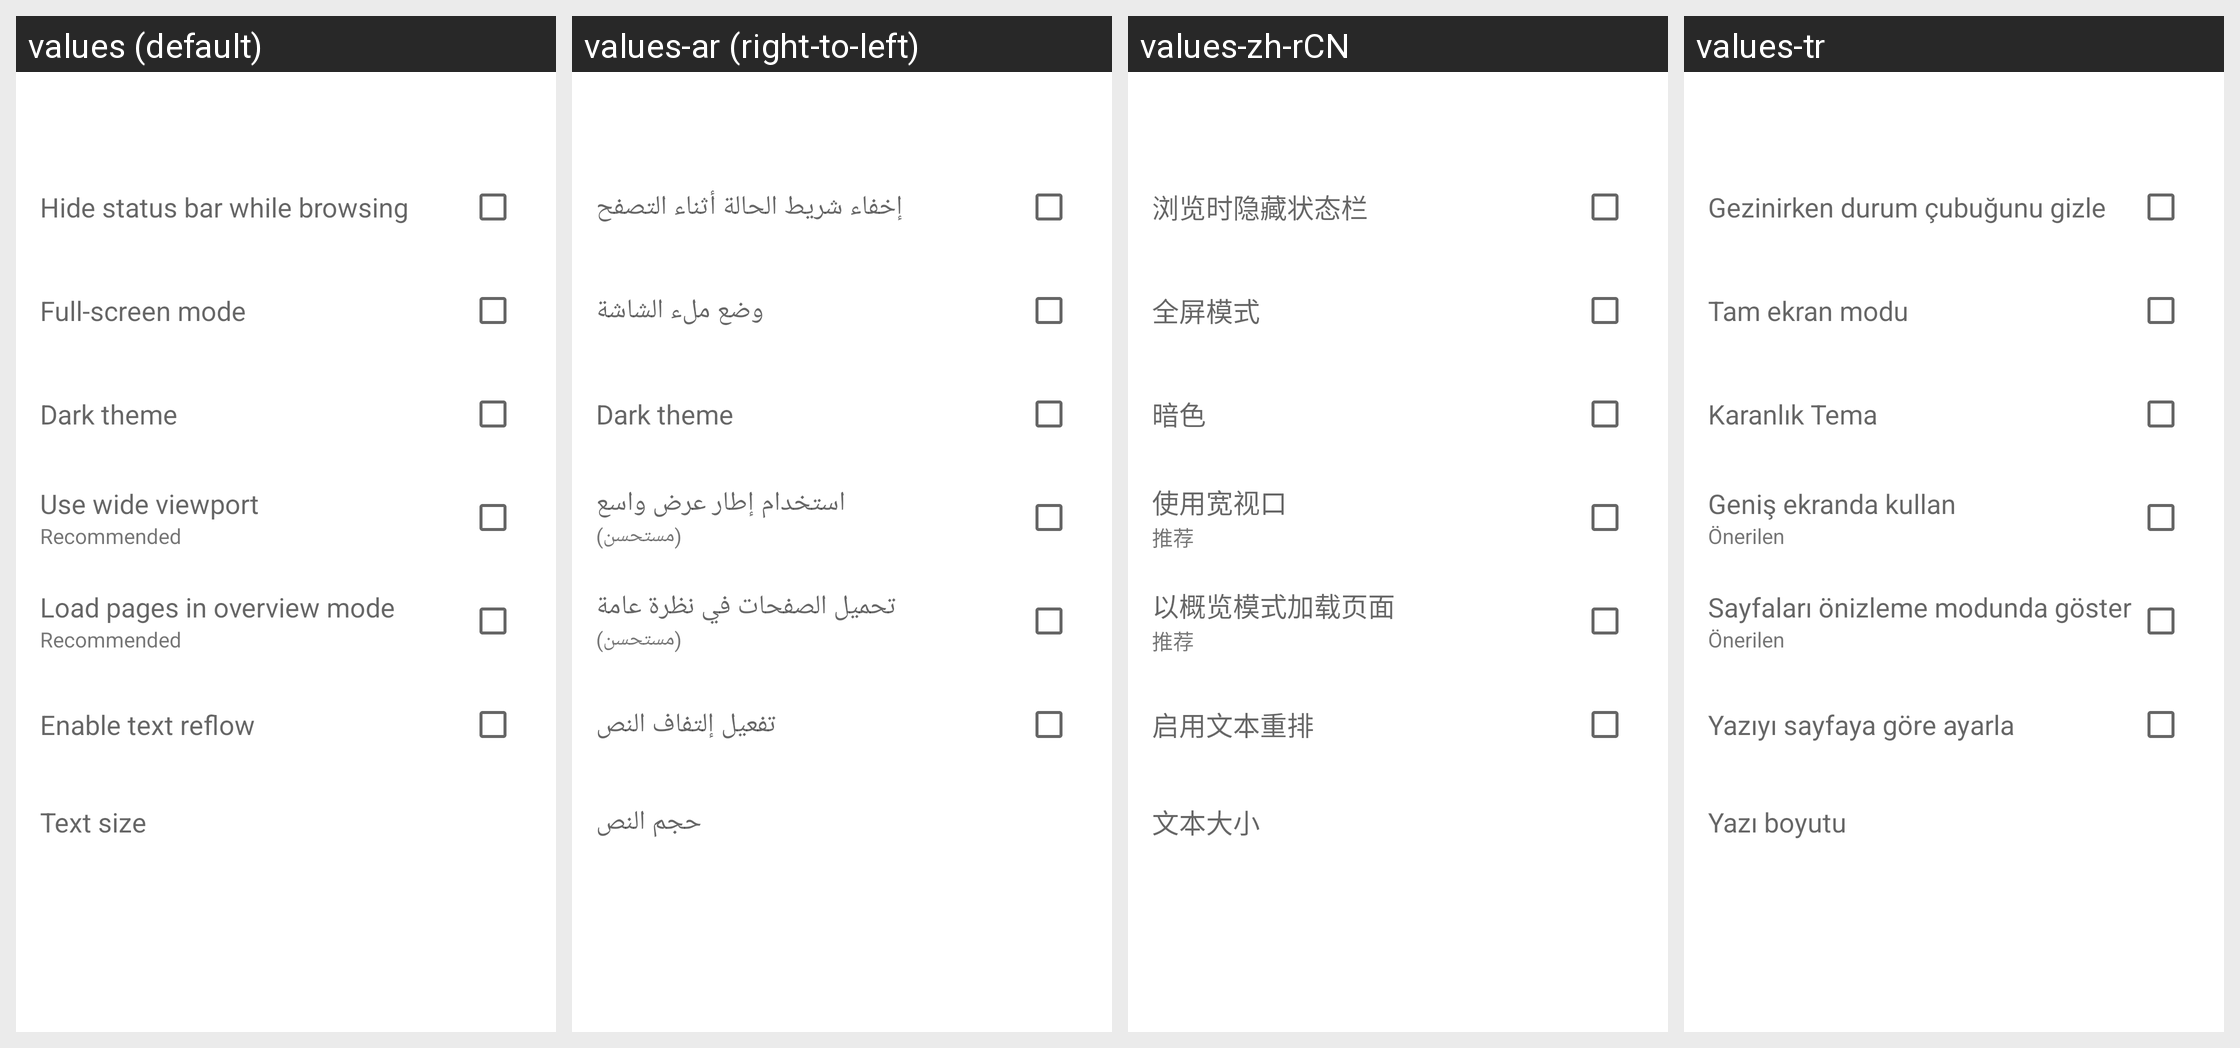

Here is an Android app screen in its default locale and in the app's own translations. Write out the translated-string differences for the strings that appear on this screen.
Android screen res/layout/display_settings.xml rendered under 4 locales, left to right: values (default), values-ar (right-to-left), values-zh-rCN, values-tr. Device: Nexus 5 (rendered at 1080×1920; each locale shown at half size, 540×960, under a caption strip naming it); theme Theme.MaterialComponents.DayNight.NoActionBar.
Other locales in the repository, not shown: values-br, values-de, values-el, values-es, values-fr, values-gr, values-hu, values-it, values-iw, values-ja, values-ko, values-lt, values-nl, values-pl, values-pt, values-pt-rBR, values-ru, values-sr, values-zh-rTW.
Strings drawn on this screen, with the default value and each locale's value (text and hints the layout hard-codes, and strings that could not be matched under every locale, appear in the picture but are not listed):

fullScreenOption
  values: Hide status bar while browsing
  values-ar: إخفاء شريط الحالة أثناء التصفح
  values-zh-rCN: 浏览时隐藏状态栏
  values-tr: Gezinirken durum çubuğunu gizle

fullscreen
  values: Full-screen mode
  values-ar: وضع ملء الشاشة
  values-zh-rCN: 全屏模式
  values-tr: Tam ekran modu

dark_theme
  values: Dark theme
  values-ar: Dark theme  [not translated; the default value is used]
  values-zh-rCN: 暗色
  values-tr: Karanlık Tema

wideViewPort
  values: Use wide viewport
  values-ar: استخدام إطار عرض واسع
  values-zh-rCN: 使用宽视口
  values-tr: Geniş ekranda kullan

recommended
  values: Recommended
  values-ar: (مستحسن)
  values-zh-rCN: 推荐
  values-tr: Önerilen

overViewMode
  values: Load pages in overview mode
  values-ar: تحميل الصفحات في نظرة عامة
  values-zh-rCN: 以概览模式加载页面
  values-tr: Sayfaları önizleme modunda göster

reflow
  values: Enable text reflow
  values-ar: تفعيل إلتفاف النص
  values-zh-rCN: 启用文本重排
  values-tr: Yazıyı sayfaya göre ayarla

size
  values: Text size
  values-ar: حجم النص
  values-zh-rCN: 文本大小
  values-tr: Yazı boyutu
